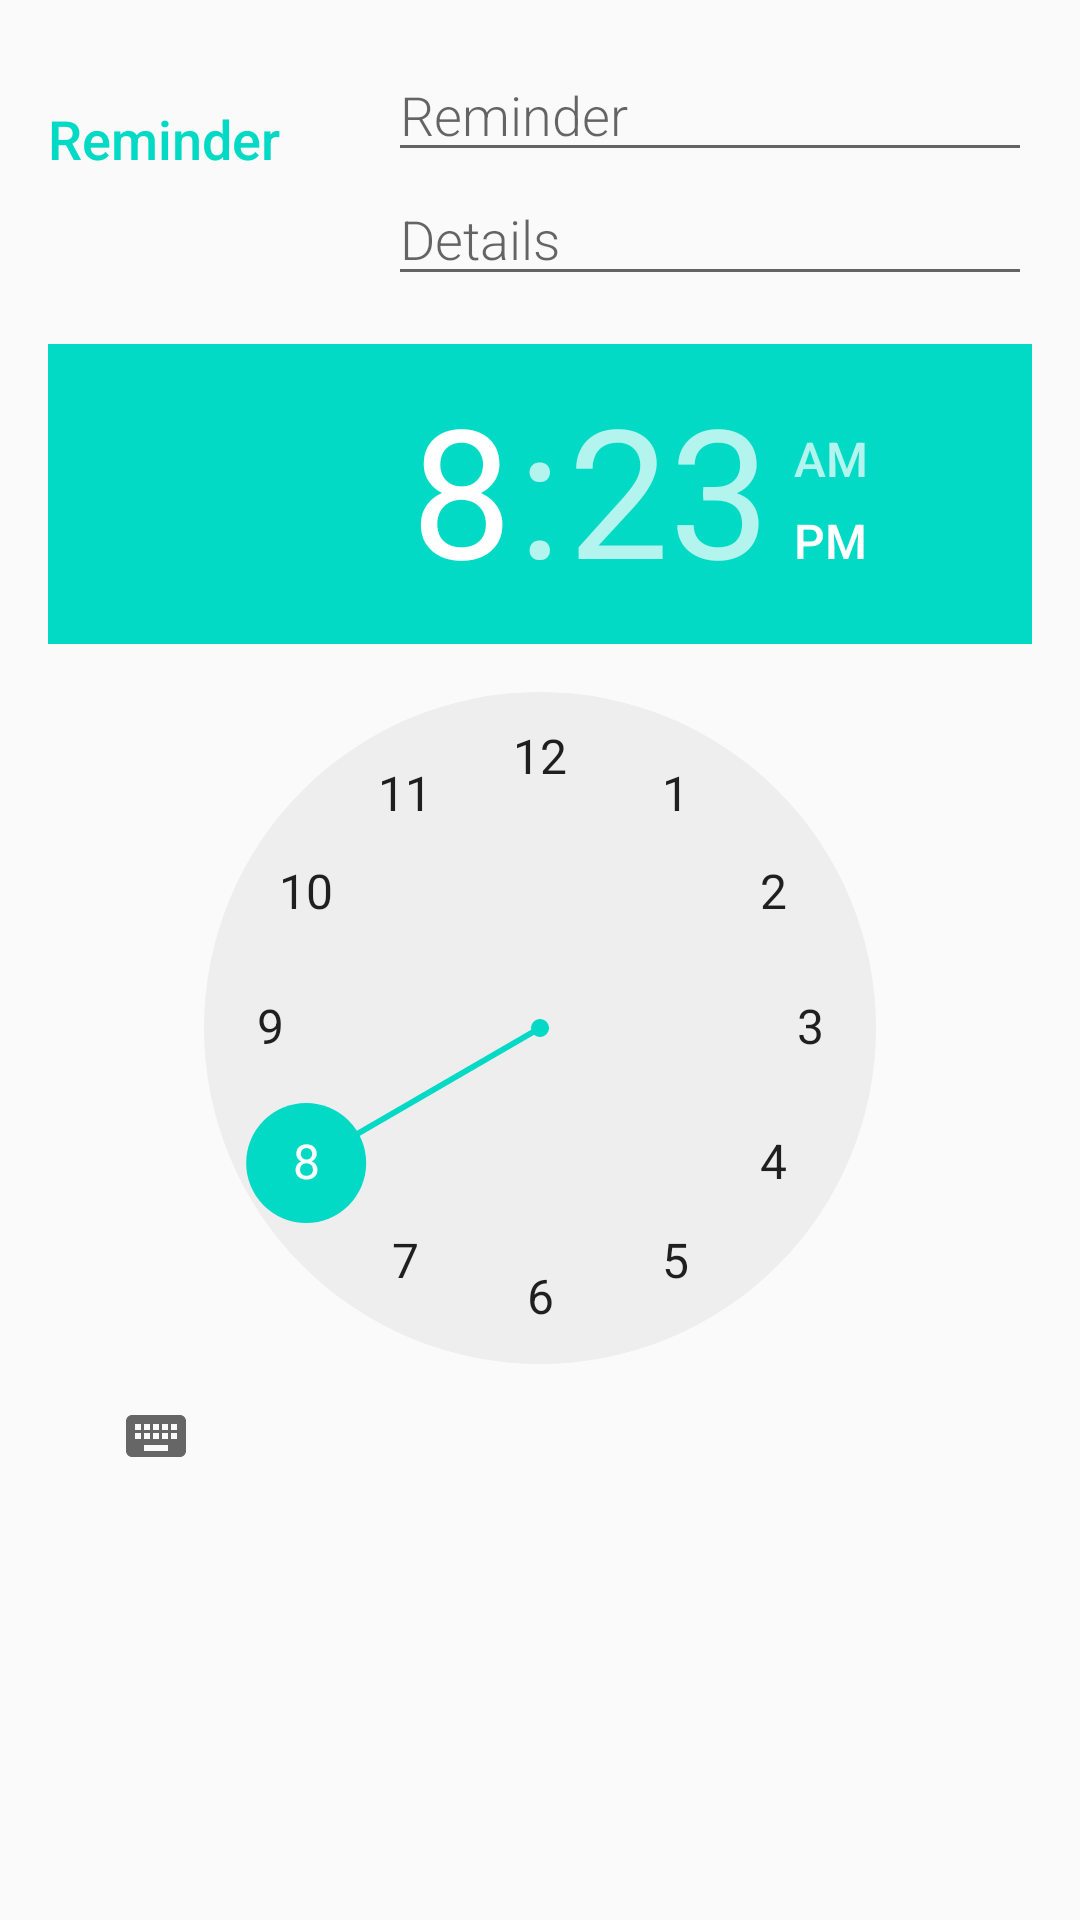

Here is an Android app screen rendered from its layout file. Give the layout XML and the strings, colors and styles it references.
<!-- AndroidManifest.xml: activity theme AppTheme -->
<!-- res/layout/activity_edit_reminder.xml -->
<?xml version="1.0" encoding="utf-8"?>
<LinearLayout
    xmlns:android="http://schemas.android.com/apk/res/android"
    xmlns:tools="http://schemas.android.com/tools"
    android:layout_width="match_parent"
    android:layout_height="match_parent"
    android:orientation="vertical"
    android:padding="@dimen/activity_margin"
    tools:context=".EditReminderActivity">

    
    <LinearLayout
        android:layout_width="match_parent"
        android:layout_height="wrap_content"
        android:orientation="horizontal">

        
        <TextView
            android:text="@string/category_reminder"
            style="@style/DisplayStyle" />

        
        <LinearLayout
            android:layout_height="wrap_content"
            android:layout_width="0dp"
            android:layout_weight="2"
            android:paddingLeft="4dp"
            android:orientation="vertical">

            
            <EditText
                android:id="@+id/edit_reminder_name"
                android:hint="@string/hint_reminder"
                android:inputType="textCapWords"
                android:maxLength="50"
                style="@style/EditorFieldStyle" />

            
            <EditText
                android:id="@+id/edit_reminder_details"
                android:hint="@string/hint_reminder_details"
                android:layout_height="wrap_content"
                android:inputType="textCapSentences|textMultiLine"
                android:maxLength="200"
                style="@style/EditorFieldStyle" />
        </LinearLayout>
    </LinearLayout>

    <TimePicker
        android:id="@+id/edit_time"
        android:layout_width="wrap_content"
        android:layout_height="wrap_content"
        android:layout_marginTop="16dp"
        android:theme="@style/DialogTheme">
    </TimePicker>
</LinearLayout>
<!-- resources referenced by this layout -->
<resources>
  <dimen name="activity_margin">16dp</dimen>
  <string name="category_reminder">Reminder</string>
  <string name="hint_reminder">Reminder</string>
  <string name="hint_reminder_details">Details</string>
  <style name="DialogTheme" parent="Theme.AppCompat.Light.Dialog">
          <item name="colorAccent">@color/colorAccent</item>
      </style>
  <style name="DisplayStyle">
          <item name="android:layout_height">wrap_content</item>
          <item name="android:layout_width">0dp</item>
          <item name="android:layout_weight">1</item>
          <item name="android:paddingTop">18dp</item>
          <item name="android:textColor">@color/colorAccent</item>
          <item name="android:fontFamily">sans-serif-medium</item>
          <item name="android:textSize">18sp</item>
      </style>
  <style name="EditorFieldStyle">
          <item name="android:layout_height">wrap_content</item>
          <item name="android:layout_width">match_parent</item>
          <item name="android:fontFamily">sans-serif-light</item>
          <item name="android:textSize">18sp</item>
      </style>
  <style name="AppTheme" parent="Theme.AppCompat.Light.DarkActionBar">
          <item name="colorPrimary">@color/colorPrimary</item>
          <item name="colorPrimaryDark">@color/colorPrimaryDark</item>
          <item name="colorAccent">@color/colorAccent</item>
      </style>
  <!-- not gathered from this repository: default colours our renderer supplied (Android Studio template values) -->
  <color name="colorPrimary">#FF6200EE</color>
  <color name="colorPrimaryDark">#FF3700B3</color>
  <color name="colorAccent">#FF03DAC5</color>
</resources>
